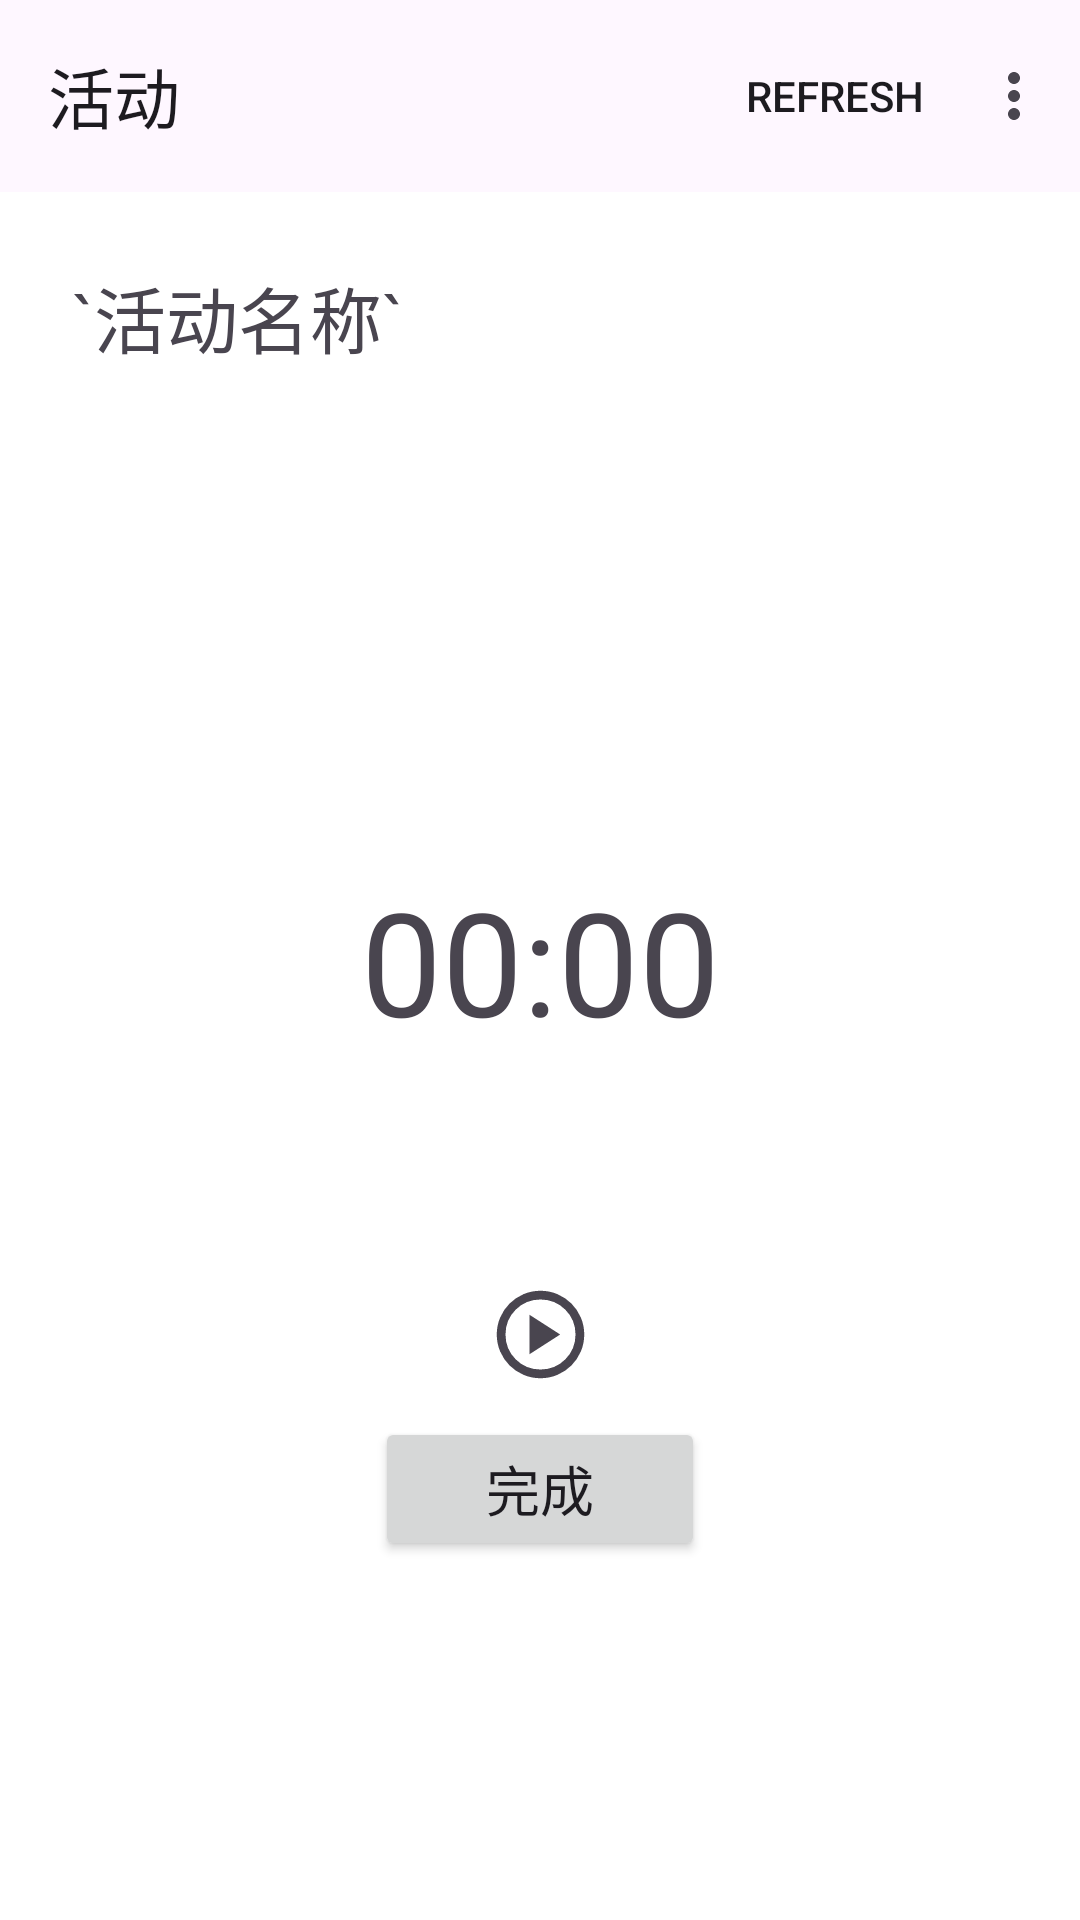

Write the Android layout XML for this screen, with the resource values it uses.
<!-- AndroidManifest.xml: application theme Theme.TimeTracker -->
<!-- res/layout/fragment_activity_execute.xml -->
<layout xmlns:android="http://schemas.android.com/apk/res/android"
    xmlns:app="http://schemas.android.com/apk/res-auto"
    xmlns:tools="http://schemas.android.com/tools">

    <data>
        <variable
            name="data"
            type="com.example.timetracker.activity.activity_execute.ActivityExecuteViewModel" />

    </data>

    <androidx.constraintlayout.widget.ConstraintLayout
        android:id="@+id/framelayout"
        android:layout_width="match_parent"
        android:layout_height="match_parent"
        android:layout_gravity="center"

        android:background="@color/white"
        android:foregroundGravity="fill"

        android:orientation="vertical">
        
        <com.google.android.material.appbar.AppBarLayout
            android:id="@+id/appBarLayout"
            android:layout_width="match_parent"
            android:layout_height="wrap_content"
            app:layout_constraintEnd_toEndOf="parent"
            app:layout_constraintStart_toStartOf="parent"
            app:layout_constraintTop_toTopOf="parent">

            <com.google.android.material.appbar.MaterialToolbar
                android:id="@+id/topAppBar"
                style="@style/TextAppearance.AppCompat.Widget.ActionBar.Title.Inverse"
                android:layout_width="match_parent"
                android:layout_height="?attr/actionBarSize"
                android:layout_gravity="center_vertical"
                app:menu="@menu/contextual_action_bar"
                app:navigationIcon="@drawable/baseline_arrow_back"
                app:title="活动" />

        </com.google.android.material.appbar.AppBarLayout>

        <TextView
            android:id="@+id/activityNameText"
            android:layout_width="wrap_content"
            android:layout_height="wrap_content"
            android:layout_marginStart="24dp"
            android:layout_marginTop="24dp"
            android:text="@{data.runningRecordWithActivityLiveData.activity.name,default=`活动名称`}"
            android:textSize="24sp"

            app:layout_constraintStart_toStartOf="parent"
            app:layout_constraintTop_toBottomOf="@+id/appBarLayout" />


        <TextView
            android:id="@+id/counterTextView"
            android:layout_width="wrap_content"
            android:layout_height="wrap_content"
            android:text="00:00"
            android:textSize="48sp"
            app:layout_constraintBottom_toBottomOf="parent"
            app:layout_constraintEnd_toEndOf="parent"
            app:layout_constraintHorizontal_bias="0.5"
            app:layout_constraintStart_toStartOf="parent"
            app:layout_constraintTop_toTopOf="parent"
            app:layout_constraintVertical_bias="0.5" />

        <ImageButton
            android:id="@+id/playBtn"
            android:background="@android:color/transparent"
            app:layout_constraintBottom_toTopOf="@id/finishBtn"
            app:layout_constraintStart_toStartOf="parent"
            app:layout_constraintEnd_toEndOf="parent"
            android:layout_marginBottom="10dp"
            android:layout_width="wrap_content"
            android:layout_height="wrap_content"
            android:src="@drawable/play_icon"/>

        <Button
            android:id="@+id/finishBtn"
            android:layout_width="110dp"
            android:layout_height="wrap_content"
            android:layout_marginStart="24dp"
            android:layout_marginTop="120dp"
            android:layout_marginEnd="24dp"
            android:text="完成"
            android:textSize="18sp"
            app:layout_constraintEnd_toEndOf="parent"
            app:layout_constraintStart_toStartOf="parent"
            app:layout_constraintTop_toBottomOf="@+id/counterTextView" />



        
        
        
        
        
        
        
        
        
        
        
        


    </androidx.constraintlayout.widget.ConstraintLayout>
</layout>
<!-- resources referenced by this layout -->
<resources>
  <color name="black">#FF000000</color>
  <color name="white">#FFFFFFFF</color>
  <!-- drawable play_icon (drawable) -->
  <vector xmlns:android="http://schemas.android.com/apk/res/android"
      android:width="35dp"
      android:height="35dp"
      android:viewportWidth="960"
      android:viewportHeight="960"
      android:tint="?attr/colorControlNormal">
      <path
          android:fillColor="@android:color/white"
          android:pathData="M380,660L660,480L380,300L380,660ZM480,880Q397,880 324,848.5Q251,817 197,763Q143,709 111.5,636Q80,563 80,480Q80,397 111.5,324Q143,251 197,197Q251,143 324,111.5Q397,80 480,80Q563,80 636,111.5Q709,143 763,197Q817,251 848.5,324Q880,397 880,480Q880,563 848.5,636Q817,709 763,763Q709,817 636,848.5Q563,880 480,880ZM480,800Q614,800 707,707Q800,614 800,480Q800,346 707,253Q614,160 480,160Q346,160 253,253Q160,346 160,480Q160,614 253,707Q346,800 480,800ZM480,480Q480,480 480,480Q480,480 480,480Q480,480 480,480Q480,480 480,480Q480,480 480,480Q480,480 480,480Q480,480 480,480Q480,480 480,480Z"/>
  </vector>
  <style name="Theme.TimeTracker" parent="Base.Theme.TimeTracker" />
  <style name="Base.Theme.TimeTracker" parent="Theme.Material3.DayNight.NoActionBar">
          
          
      </style>
</resources>
